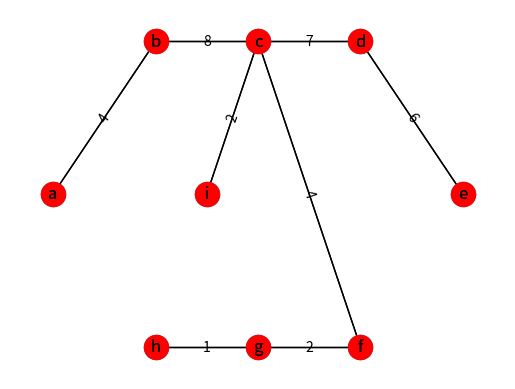

Here is the Python script that generated this plot:
"Prim's Algorithm"

graph = {
            'a':[('b',4),('h',8)],
    'b':[('h',11),('c',8)],
    'c':[('i',2),('f',4),('d',7)],
    'd':[('e',6),('f',14)],
    'e':[('f',10)],
    'f':[('g',2)],
    'g':[('h',1)],
    'h':[('i',7)],
    'i':[('g',6)]
        }

len_graph = len(graph)

# Initialising 3 empty Arrays of fixed length
visited = [0]*len_graph
cost = [-1]*len_graph
parent = [0]*len_graph


# Vertices --> List of all keys in graph
vertices = list(graph.keys())
print("Nodes of Graph :", vertices, "\n")


# initially zeroth index element of key of graph
vertex = vertices[0]


# Interating through len(graph) --> 0,1,2,3,4,5 (here)
for k in range(len(graph)):
    visited[vertices.index(vertex)] = 1
    '''
    finding index of vertex(min) from vertices(key of graphs) and 
    putting it as visited array's index value, 
    to mark the visited element (vertex) as marked (1)
    syntax --> list.index(value)
    '''

    print("==================================================\n")
    # Iterating through the tuples (ie.adjacents with their weights)
    print("Current vertex : ", vertex)
    print("All neighbors : ", graph[vertex])

    for i in graph[vertex]:                    #
        print("Current neighbor (node,weight) : ", i)
        # Finding index of current adjacent node in vertices
        ind_cur = vertices.index(i[0])
        print("Current's index in Graph : ", ind_cur, "\n")

        # conditions (if cost it -1 update it to its edge's weight)
        # & update its parent accordingly
        if cost[ind_cur] == -1:
            cost[ind_cur] = i[1]
            parent[ind_cur] = vertex

        # If marked unvisited check the edge's weight and if less than the ...
        # present one is found , update it in cost & change its parent
        elif visited[ind_cur] != 1:
            if i[1] < cost[ind_cur]:
                cost[ind_cur] = i[1]
                parent[ind_cur] = vertex


    minim = -1
    for ind in range(len(cost)):
        # Finding min element -- (if unvisited, cost is not -1,min is -1 & new found is lesser)
        if cost[ind] != -1 and visited[ind] != 1:
            if minim == -1 or minim > cost[ind]:
                minim = cost[ind]
                min_index = ind

    vertex = vertices[min_index]

    print(f"Minimum {minim}, Index_min = {min_index}")
    print("VISITED = ",visited)
    print("COST = ",cost)
    print("PARENT = ",parent)
    print("\n")

parent[0] = 0
cost[0] = 0

print("--------- Final Arrays ---------------------------")
print( "VISITED = ", visited )
print( "COST = ", cost )
print( "PARENT = ", parent )

count = 0
for i in cost:
    count += i
print("\nMST of Given Graph : ",count)
print("---------------------------------------------------")

# Graph
import networkx as nx
import matplotlib.pyplot as plt
g = nx.Graph()

# Adding nodes to Graph
g.add_node('a',pos=(-10,0))
g.add_node('b',pos=(0,5))
g.add_node('c',pos=(10,5))
g.add_node('d',pos=(20,5))
g.add_node('e',pos=(30,0))
g.add_node('f',pos=(20,-5))
g.add_node('g',pos=(10,-5))
g.add_node('h',pos=(0,-5))
g.add_node('i',pos=(5,0))


# Joining the vertices through edge
g.add_edge('a', 'b',weight= 4)
g.add_edge('b', 'c',weight= 8)
g.add_edge('c', 'd',weight=7)
g.add_edge('d', 'e',weight=6)
g.add_edge('g', 'h',weight=1)
g.add_edge('c','i',weight=2)
g.add_edge('c','f',weight=4)
g.add_edge('f','g',weight=2)

# Assigning nodes & edges
pos = nx.get_node_attributes(g,'pos')
labels = nx.get_edge_attributes(g,'weight')

# Drawing graph
nx.draw_networkx_edge_labels(g,pos,edge_labels=labels)
nx.draw(g, pos,with_labels=True)
nx.draw_networkx(g,pos, with_labels=True,node_color = 'red')

# Printing & displaying MST
print("\nGraph Traversal from each node :-\n")
print(nx.shortest_path(g,source='a'))
plt.show()

print("\nCode Executed Successfully!\n")
